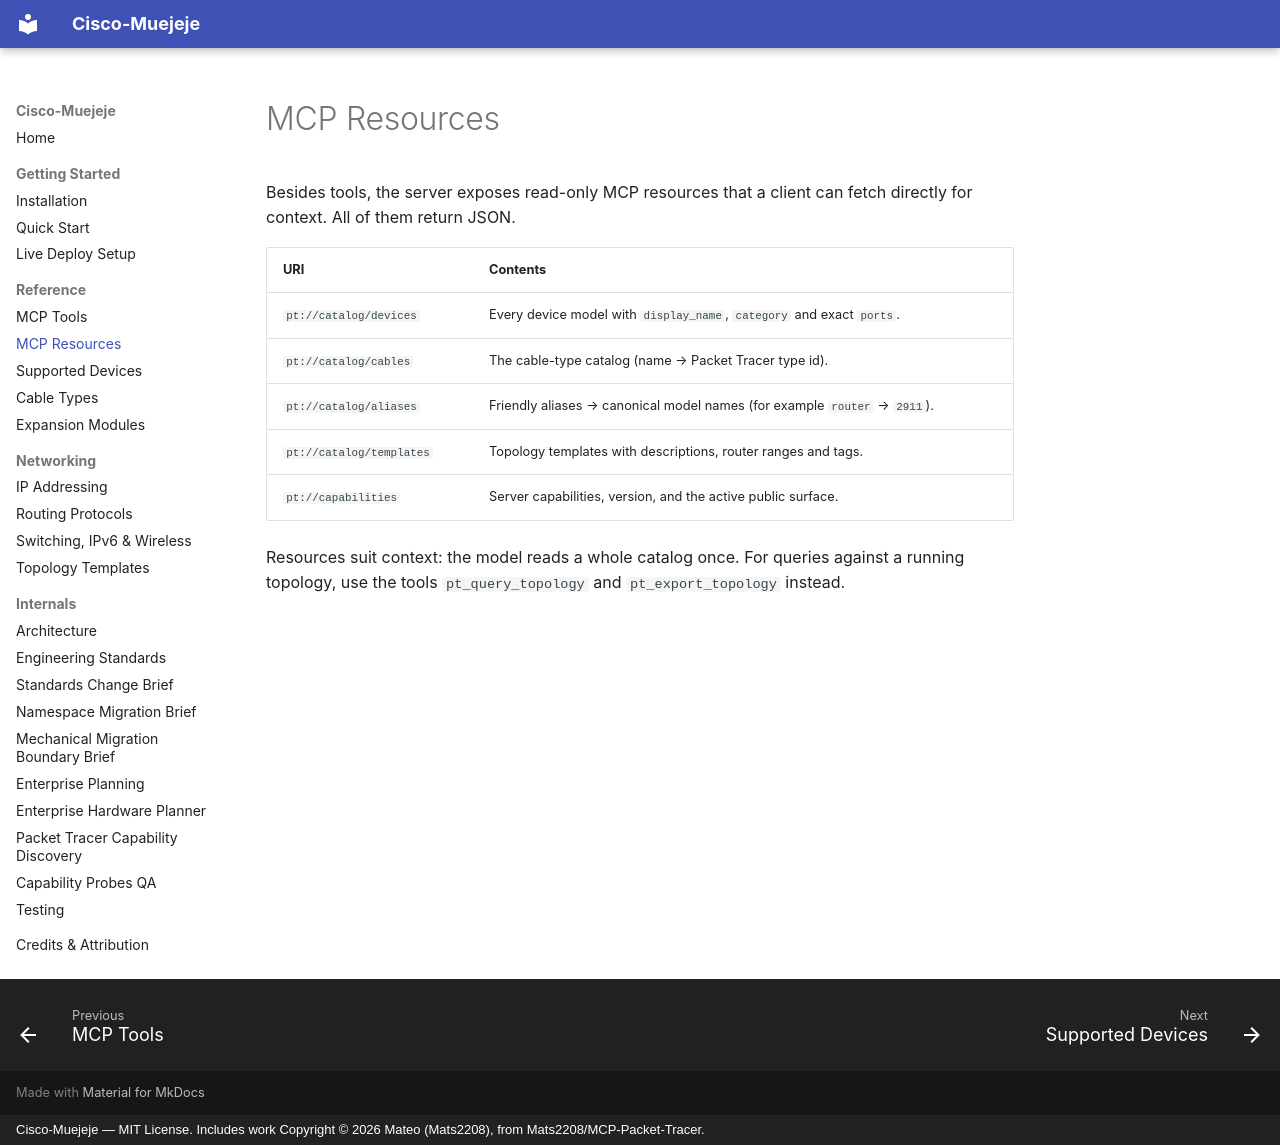

repository: andres18113/cisco-muejeje · page: resources/index.html · generator: mkdocs · copyright: Cisco-Muejeje — MIT License. Includes work Copyright © 2026 Mateo (Mats2208), from Mats2208/MCP-Packet-Tracer.

# MCP Resources

Besides tools, the server exposes read-only MCP resources that a client can fetch
directly for context. All of them return JSON.

| URI | Contents |
|-----|----------|
| `pt://catalog/devices` | Every device model with `display_name`, `category` and exact `ports`. |
| `pt://catalog/cables` | The cable-type catalog (name → Packet Tracer type id). |
| `pt://catalog/aliases` | Friendly aliases → canonical model names (for example `router` → `2911`). |
| `pt://catalog/templates` | Topology templates with descriptions, router ranges and tags. |
| `pt://capabilities` | Server capabilities, version, and the active public surface. |

Resources suit context: the model reads a whole catalog once. For queries against
a running topology, use the tools `pt_query_topology` and `pt_export_topology`
instead.
